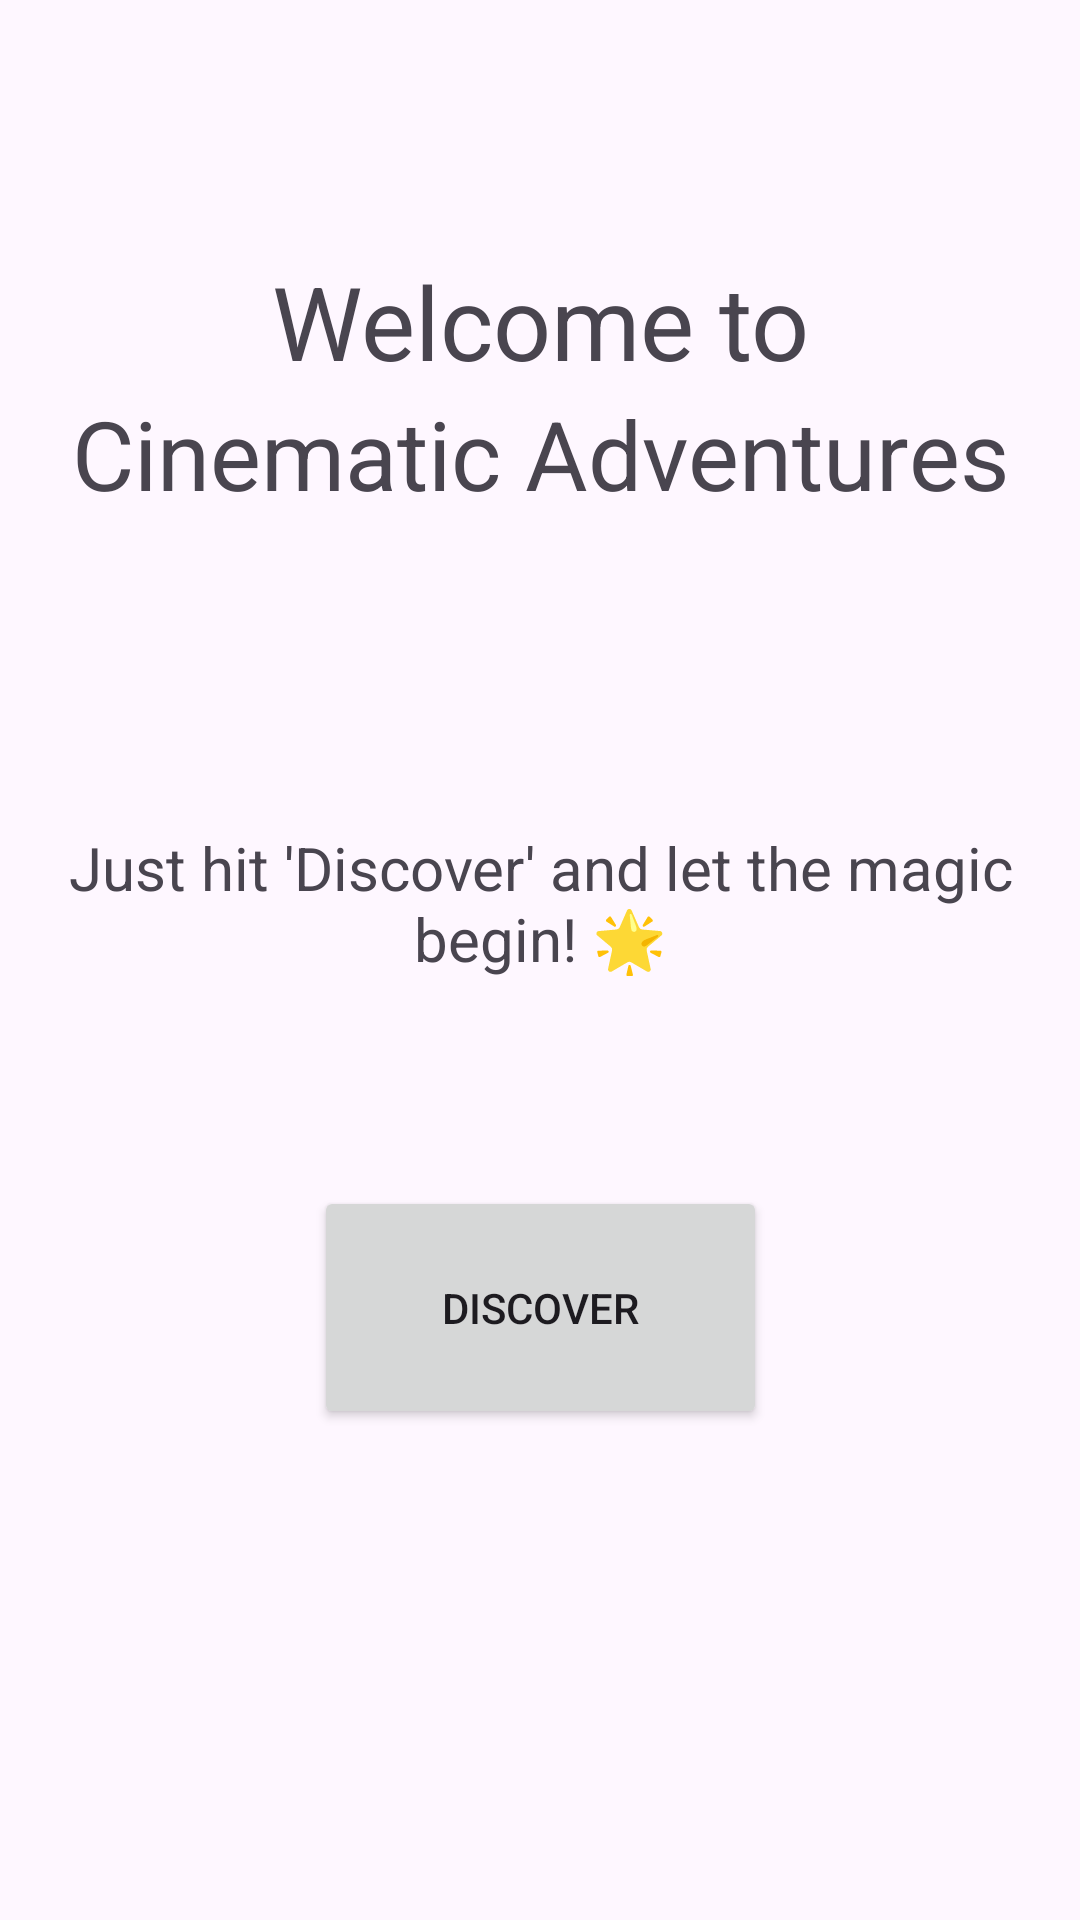

Android layout source for this screen:
<!-- AndroidManifest.xml: activity theme Theme.RandomMovie -->
<!-- res/layout/activity_main.xml -->
<?xml version="1.0" encoding="utf-8"?>
<androidx.constraintlayout.widget.ConstraintLayout xmlns:android="http://schemas.android.com/apk/res/android"
    xmlns:app="http://schemas.android.com/apk/res-auto"
    xmlns:tools="http://schemas.android.com/tools"
    android:id="@+id/coordinatorLayout"
    android:layout_width="match_parent"
    android:layout_height="match_parent"
    android:fitsSystemWindows="true"
    tools:context=".MainActivity">


    <TextView
        android:id="@+id/editTextText"
        android:layout_width="wrap_content"
        android:layout_height="wrap_content"
        android:ems="10"
        android:inputType="text"
        android:text="Welcome to"
        android:textAlignment="center"
        android:textSize="34sp"
        app:layout_constraintBottom_toBottomOf="parent"
        app:layout_constraintEnd_toEndOf="parent"
        app:layout_constraintHorizontal_bias="0.5"
        app:layout_constraintStart_toStartOf="parent"
        app:layout_constraintTop_toTopOf="parent"
        app:layout_constraintVertical_bias="0.142" />

    <Button
        android:id="@+id/btnGetMovies"
        android:layout_width="151dp"
        android:layout_height="81dp"
        android:text="DISCOVER"
        app:layout_constraintBottom_toBottomOf="parent"
        app:layout_constraintEnd_toEndOf="parent"
        app:layout_constraintStart_toStartOf="parent"
        app:layout_constraintTop_toBottomOf="@+id/editTextText"
        app:layout_constraintVertical_bias="0.619" />

    <TextView
        android:id="@+id/textView2"
        android:layout_width="351dp"
        android:layout_height="84dp"
        android:text="Cinematic Adventures"
        android:textAlignment="center"
        android:textSize="32sp"
        app:layout_constraintBottom_toTopOf="@+id/btnGetMovies"
        app:layout_constraintEnd_toEndOf="parent"
        app:layout_constraintStart_toStartOf="parent"
        app:layout_constraintTop_toBottomOf="@+id/editTextText"
        app:layout_constraintVertical_bias="0.0" />

    <TextView
        android:id="@+id/textView3"
        android:layout_width="354dp"
        android:layout_height="58dp"
        android:text="Just hit 'Discover' and let the magic begin! 🌟"
        android:textAlignment="center"
        android:textSize="20sp"
        app:layout_constraintBottom_toTopOf="@+id/btnGetMovies"
        app:layout_constraintEnd_toEndOf="parent"
        app:layout_constraintStart_toStartOf="parent"
        app:layout_constraintTop_toBottomOf="@+id/textView2" />

</androidx.constraintlayout.widget.ConstraintLayout>
<!-- resources referenced by this layout -->
<resources>
  <style name="Theme.RandomMovie" parent="android:Theme.Material.Light.NoActionBar" />
</resources>
